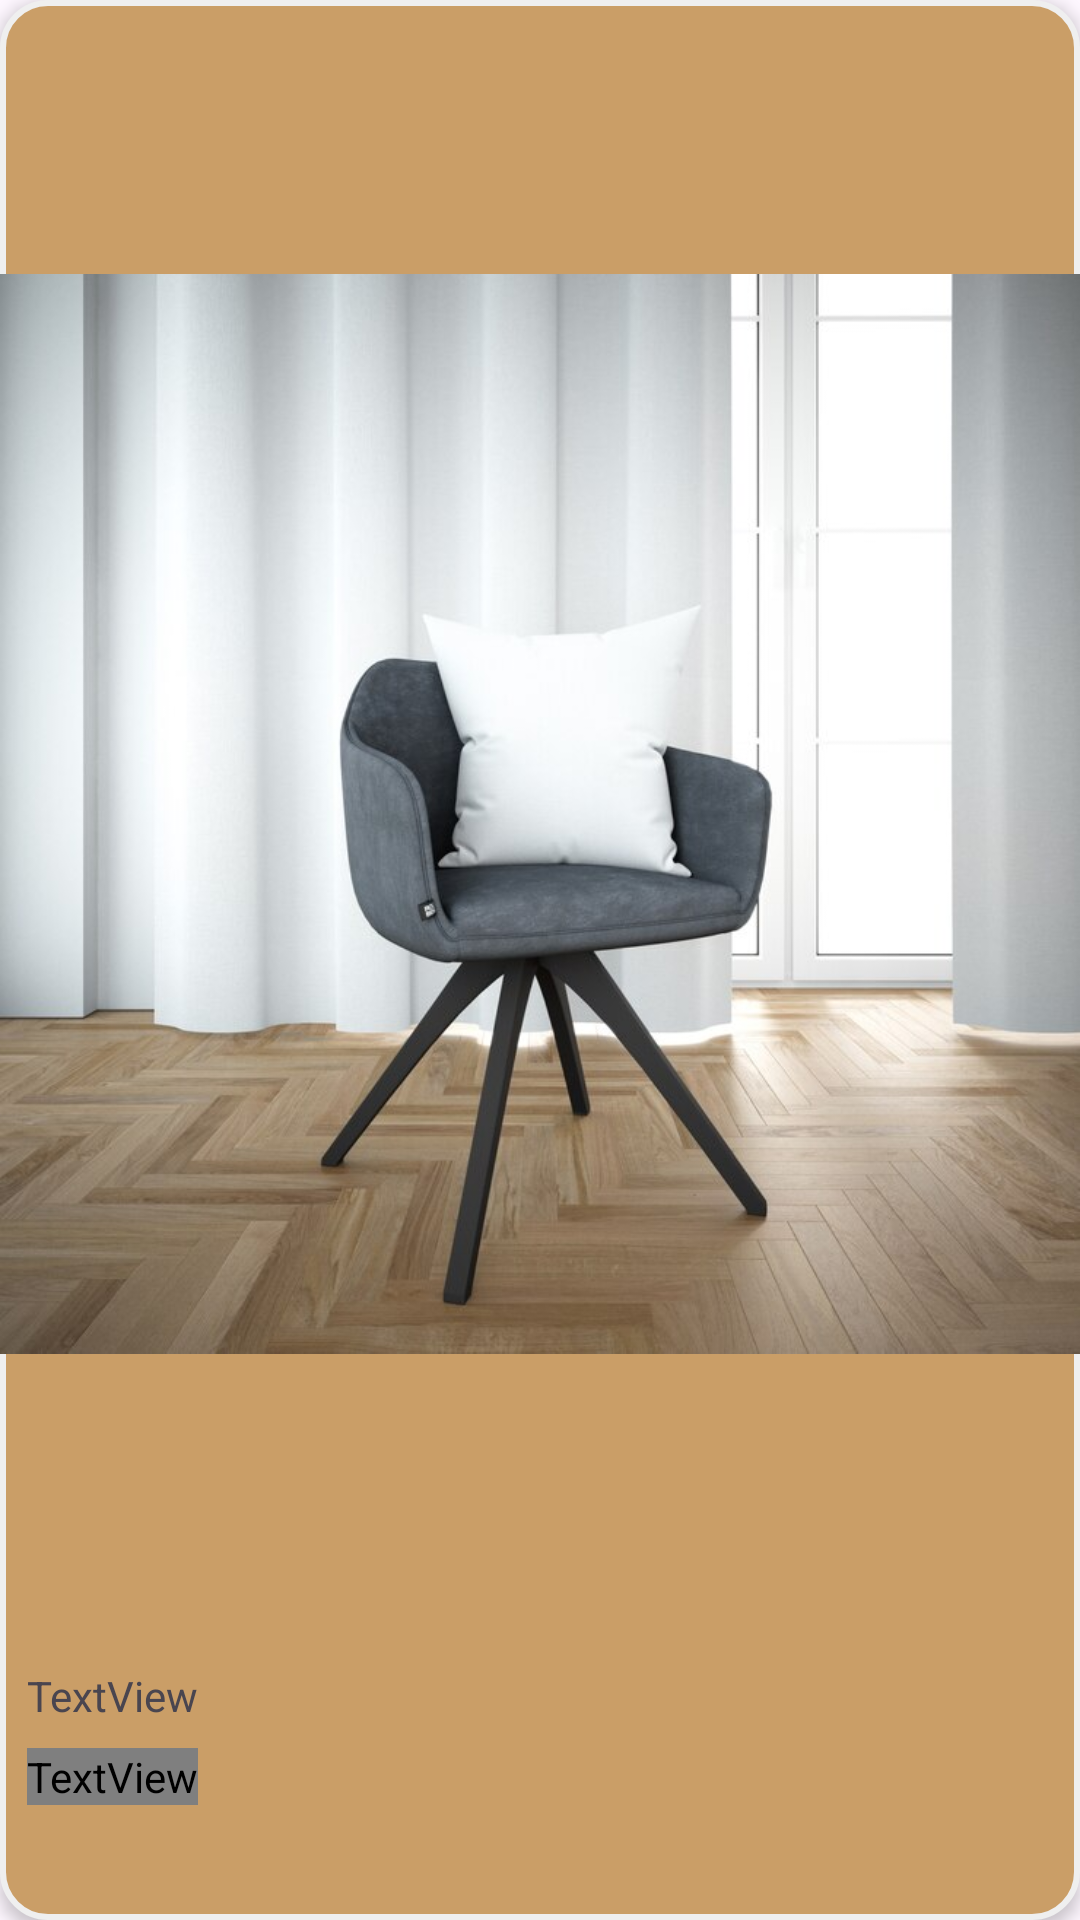

Reconstruct the res/layout file that produces this screen, plus the resources it refers to.
<!-- AndroidManifest.xml: application theme Theme.App_tienda -->
<!-- res/layout/view_list.xml -->
<?xml version="1.0" encoding="utf-8"?>
<androidx.constraintlayout.widget.ConstraintLayout xmlns:android="http://schemas.android.com/apk/res/android"
    xmlns:app="http://schemas.android.com/apk/res-auto"
    xmlns:tools="http://schemas.android.com/tools"
    android:layout_width="175dp"
    android:layout_height="200dp"
    android:layout_margin="15dp"
    android:background="@drawable/slayer"
    android:elevation="3dp">

    <LinearLayout
        android:id="@+id/linearLayout2"
        android:layout_width="wrap_content"
        android:layout_height="wrap_content"
        android:orientation="horizontal">

        <androidx.constraintlayout.widget.ConstraintLayout
            android:layout_width="wrap_content"
            android:layout_height="match_parent">

            <ImageView
                android:id="@+id/pic1"
                android:layout_width="wrap_content"
                android:layout_height="wrap_content"
                app:layout_constraintBottom_toTopOf="@+id/view"
                app:layout_constraintTop_toTopOf="parent"
                app:layout_constraintVertical_bias="0.533"
                app:srcCompat="@drawable/silla_pop"
                tools:layout_editor_absoluteX="-34dp" />

            <View
                android:id="@+id/view"
                android:layout_width="160dp"
                android:layout_height="70dp"
                android:background="@drawable/blanco_backgraund"
                app:layout_constraintBottom_toBottomOf="parent"
                app:layout_constraintTop_toTopOf="parent"
                app:layout_constraintVertical_bias="0.961"
                tools:layout_editor_absoluteX="7dp" />

            <TextView
                android:id="@+id/preciotxt"
                android:layout_width="wrap_content"
                android:layout_height="wrap_content"
                android:layout_marginTop="8dp"
                android:fontFamily="@font/montserratextrabold"
                android:text="$152000"
                android:textColor="@color/cafe_claro"
                app:layout_constraintStart_toStartOf="@+id/titletxt"
                app:layout_constraintTop_toBottomOf="@+id/titletxt" />

            <TextView
                android:id="@+id/titletxt"
                android:layout_width="wrap_content"
                android:layout_height="wrap_content"
                android:layout_marginTop="8dp"
                android:text="TextView"
                app:layout_constraintEnd_toEndOf="@+id/view"
                app:layout_constraintHorizontal_bias="0.088"
                app:layout_constraintStart_toStartOf="@+id/view"
                app:layout_constraintTop_toTopOf="@+id/view" />
        </androidx.constraintlayout.widget.ConstraintLayout>

    </LinearLayout>

</androidx.constraintlayout.widget.ConstraintLayout>
<!-- resources referenced by this layout -->
<resources>
  <color name="cafe_claro">#CA9E67</color>
  <!-- drawable silla_pop: jpg bitmap (drawable, 66743 bytes) -->
  <!-- drawable slayer (drawable) -->
  <?xml version="1.0" encoding="utf-8"?>
  <selector xmlns:android="http://schemas.android.com/apk/res/android">
      <item>
          <shape android:shape="rectangle">
              <stroke android:color="@color/gris" android:width="2dp"/>
              <corners android:radius="15dp"/>
              <solid android:color="@color/cafe_claro"/>
  
          </shape>
      </item>
  </selector>
  <style name="Theme.App_tienda" parent="Base.Theme.App_tienda" />
  <color name="gris">#EFEFEF</color>
  <style name="Base.Theme.App_tienda" parent="Theme.Material3.DayNight.NoActionBar">
          
          <item name="colorPrimary">@color/cafe_claro</item>
      </style>
</resources>
